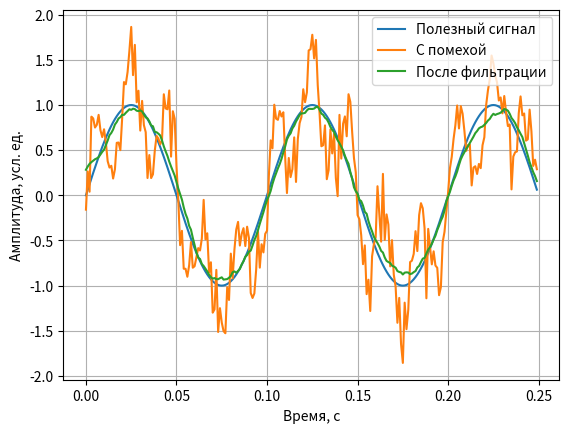

Recreate this plot in Python.
import numpy as np
import matplotlib.pyplot as plt

fs = 1000
duration = 2.0
t = np.arange(0, duration, 1/fs)
f_signal = 10
f_interference = 50
noise_std = 0.20
window = 20

signal = np.sin(2*np.pi*f_signal*t)
rng = np.random.default_rng(2026)
white_noise = rng.normal(0, noise_std, len(t))

def moving_average(x, n):
    return np.convolve(x, np.ones(n)/n, mode="same")

def snr_db(reference, noise):
    return 10*np.log10(np.mean(reference**2)/np.mean(noise**2))

clean_filtered = moving_average(signal, window)

for amplitude in [0.1, 0.25, 0.5, 0.75, 1.0]:
    interference = amplitude*np.sin(2*np.pi*f_interference*t)
    noisy = signal + interference + white_noise
    filtered = moving_average(noisy, window)

    snr_before = snr_db(signal, noisy-signal)
    residual_noise = filtered-clean_filtered
    snr_after = snr_db(clean_filtered, residual_noise)

    rmse_before = np.sqrt(np.mean((noisy-signal)**2))
    rmse_after = np.sqrt(np.mean((filtered-signal)**2))
    print(amplitude, snr_before, snr_after, rmse_before, rmse_after)

# amplitude 0.5
interference = 0.5*np.sin(2*np.pi*f_interference*t)
noisy = signal + interference + white_noise
filtered = moving_average(noisy, window)
plt.plot(t[:250], signal[:250], label="Полезный сигнал")
plt.plot(t[:250], noisy[:250], label="С помехой")
plt.plot(t[:250], filtered[:250], label="После фильтрации")
plt.xlabel("Время, с"); plt.ylabel("Амплитуда, усл. ед.")
plt.grid(); plt.legend(); plt.show()
